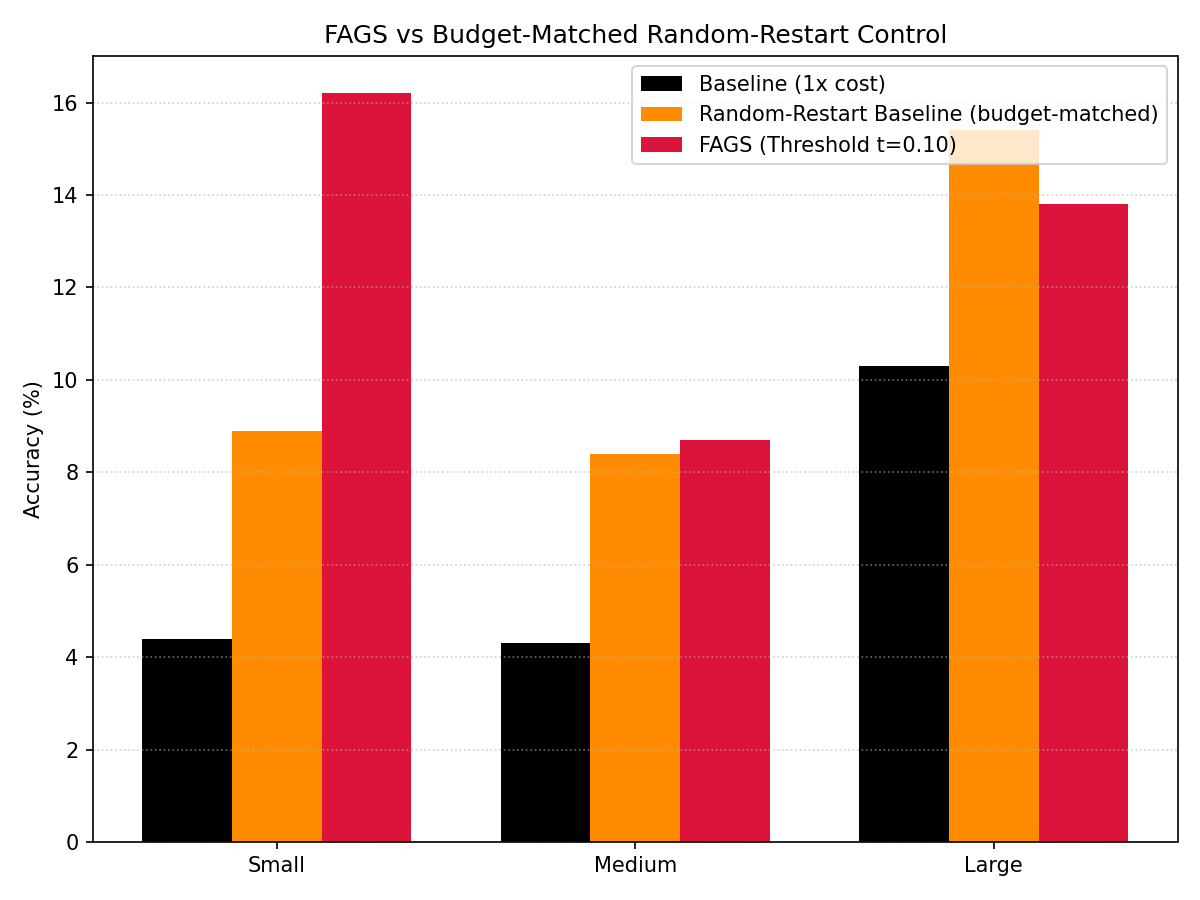

The table this chart was drawn from, first rows:
Graph Size, Baseline Acc (1x cost), Random-Restart Baseline Acc (budget-matc…, FAGS Acc, FAGS Mean Nodes, RRB Mean Nodes, FAGS - RRB Acc Gain, p-value (FAGS vs RRB)
Small, 4.40%, 8.90%, 16.20%, 13.16, 13.60, 7.30%, 2.10354e-09
Medium, 4.30%, 8.40%, 8.70%, 30.23, 30.16, 0.30%, 7.79825e-01
Large, 10.30%, 15.40%, 13.80%, 35.38, 34.61, -1.60%, 1.97438e-01
